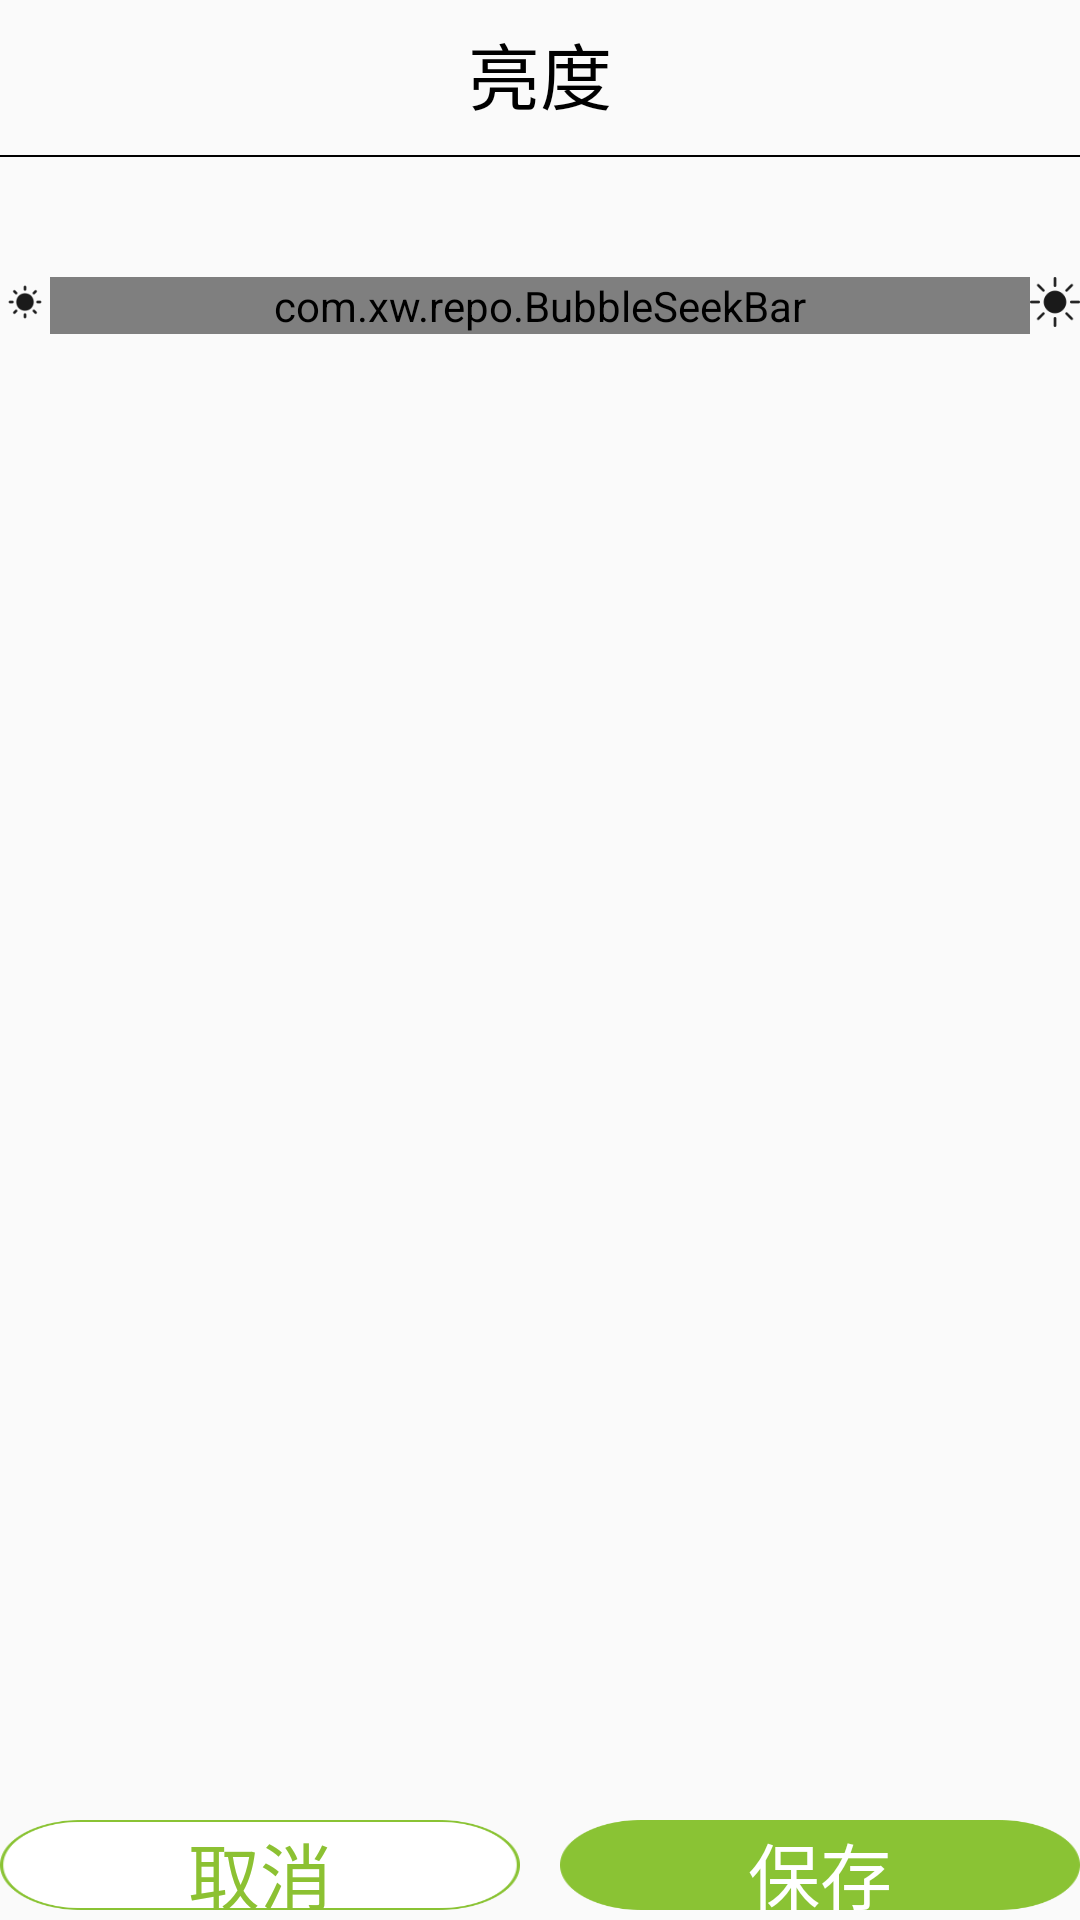

Write the Android layout XML for this screen, with the resource values it uses.
<!-- AndroidManifest.xml: application theme AppTheme -->
<!-- res/layout/set_brightness_dialog.xml -->
<?xml version="1.0" encoding="utf-8"?>
<LinearLayout xmlns:android="http://schemas.android.com/apk/res/android"
    xmlns:app="http://schemas.android.com/apk/res-auto"
    android:orientation="vertical"
    android:layout_width="match_parent"
    android:layout_height="600px">
    <RelativeLayout
        android:layout_width="match_parent"
        android:layout_height="wrap_content">
        <TextView
            android:id="@+id/tv_DialogVoiceText"
            android:text="亮度"
            android:textSize="24sp"
            android:layout_marginTop="20px"
            android:layout_centerHorizontal="true"
            android:textColor="@color/colorBlack"
            android:layout_width="wrap_content"
            android:layout_height="wrap_content" />
        <View
            android:layout_below="@+id/tv_DialogVoiceText"
            android:layout_marginTop="30px"
            android:layout_width="match_parent"
            android:layout_height="1.6px"
            android:background="@color/colorBlack"/>
    </RelativeLayout>
    <LinearLayout
        android:orientation="horizontal"
        android:paddingTop="120px"
        android:paddingBottom="120px"
        android:layout_width="match_parent"
        android:layout_height="0dp"
        android:layout_weight="1">
        <ImageButton
            android:background="@drawable/icon_light_min"
            android:id="@+id/light_low"
            android:layout_width="50px"
            android:layout_height="50px" />
        <com.xw.repo.BubbleSeekBar
            android:id="@+id/bsb_SetBrightness"
            android:layout_width="0dp"
            android:layout_weight="1"
            android:layout_height="wrap_content"
            app:bsb_max="150"
            app:bsb_min="0"
            app:bsb_progress="80"
            app:bsb_second_track_color="@color/colorCusNum"
            app:bsb_track_color="@color/colorCusGray"
            app:bsb_track_size="8px"/>
        <ImageButton
            android:id="@+id/light_high"
            android:background="@drawable/icon_light_max"
            android:layout_width="50px"
            android:layout_height="50px" />
    </LinearLayout>
    <LinearLayout
        android:orientation="horizontal"
        android:layout_width="match_parent"
        android:layout_marginBottom="10px"
        android:layout_height="90px">
        <Button
            android:id="@+id/bt_SetBrightnessCancle"
            android:text="取消"
            android:textSize="24sp"
            android:textColor="@drawable/text_cancle_btn"
            android:layout_width="0dp"
            android:layout_weight="1"
            android:layout_height="90px"
            android:background="@drawable/btn_cancle"/>
        <Button
            android:id="@+id/bt_SetBrightnessSave"
            android:text="保存"
            android:textSize="24sp"
            android:textColor="@drawable/text_save_btn"
            android:layout_marginLeft="40px"
            android:layout_width="0dp"
            android:layout_weight="1"
            android:layout_height="90px"
            android:background="@drawable/btn_save"/>
    </LinearLayout>
</LinearLayout>
<!-- resources referenced by this layout -->
<resources>
  <color name="colorBlack">#000000</color>
  <color name="colorCusGray">#d6d2d2</color>
  <color name="colorCusNum">#8CC132</color>
  <!-- drawable btn_cancle (drawable) -->
  <?xml version="1.0" encoding="utf-8"?>
  <selector xmlns:android="http://schemas.android.com/apk/res/android">
      <item android:state_pressed="true" android:drawable="@drawable/btn_2_pressed"></item>
      <item android:state_pressed="false" android:drawable="@drawable/btn_2_normal"></item>
  </selector>
  <!-- drawable btn_save (drawable) -->
  <?xml version="1.0" encoding="utf-8"?>
  <selector xmlns:android="http://schemas.android.com/apk/res/android">
      <item android:state_pressed="true" android:drawable="@drawable/btn_3_pressed"></item>
      <item android:state_pressed="false" android:drawable="@drawable/btn_3_normal"></item>
  </selector>
  <!-- drawable icon_light_max: png bitmap (drawable-xhdpi, 1473 bytes) -->
  <!-- drawable icon_light_min: png bitmap (drawable-xhdpi, 1374 bytes) -->
  <!-- drawable text_cancle_btn (drawable) -->
  <?xml version="1.0" encoding="utf-8"?>
  <selector xmlns:android="http://schemas.android.com/apk/res/android">
      <item android:state_pressed="false"
          android:color="@color/colorCusNum"/>
      <item android:state_pressed="true"
          android:color="@color/colorWhite"/>
      <item android:color="@color/colorCusNum" />
  </selector>
  <!-- drawable text_save_btn (drawable) -->
  <?xml version="1.0" encoding="utf-8"?>
  <selector xmlns:android="http://schemas.android.com/apk/res/android">
      <item android:state_pressed="false"
          android:color="@color/colorWhite"/>
      <item android:state_pressed="true"
          android:color="@color/colorCusNum"/>
      <item android:color="@color/colorWhite" />
  </selector>
  <style name="AppTheme" parent="Theme.AppCompat.Light.NoActionBar">
          
          <item name="android:windowNoTitle">true</item>
           
          <item name="android:windowFullscreen">true</item>
  
          
          <item name="colorPrimary">@color/colorPrimary</item>
          <item name="colorPrimaryDark">@color/colorPrimaryDark</item>
          <item name="colorAccent">@color/colorAccent</item>
      </style>
  <!-- drawable btn_2_pressed: png bitmap (drawable-xhdpi, 2643 bytes) -->
  <!-- drawable btn_2_normal: png bitmap (drawable-xhdpi, 4417 bytes) -->
  <!-- drawable btn_3_pressed: png bitmap (drawable-xhdpi, 2645 bytes) -->
  <!-- drawable btn_3_normal: png bitmap (drawable-xhdpi, 2643 bytes) -->
  <color name="colorWhite">#ffffff</color>
  <color name="colorPrimary">#3F51B5</color>
  <color name="colorPrimaryDark">#303F9F</color>
  <color name="colorAccent">#009788</color>
</resources>
